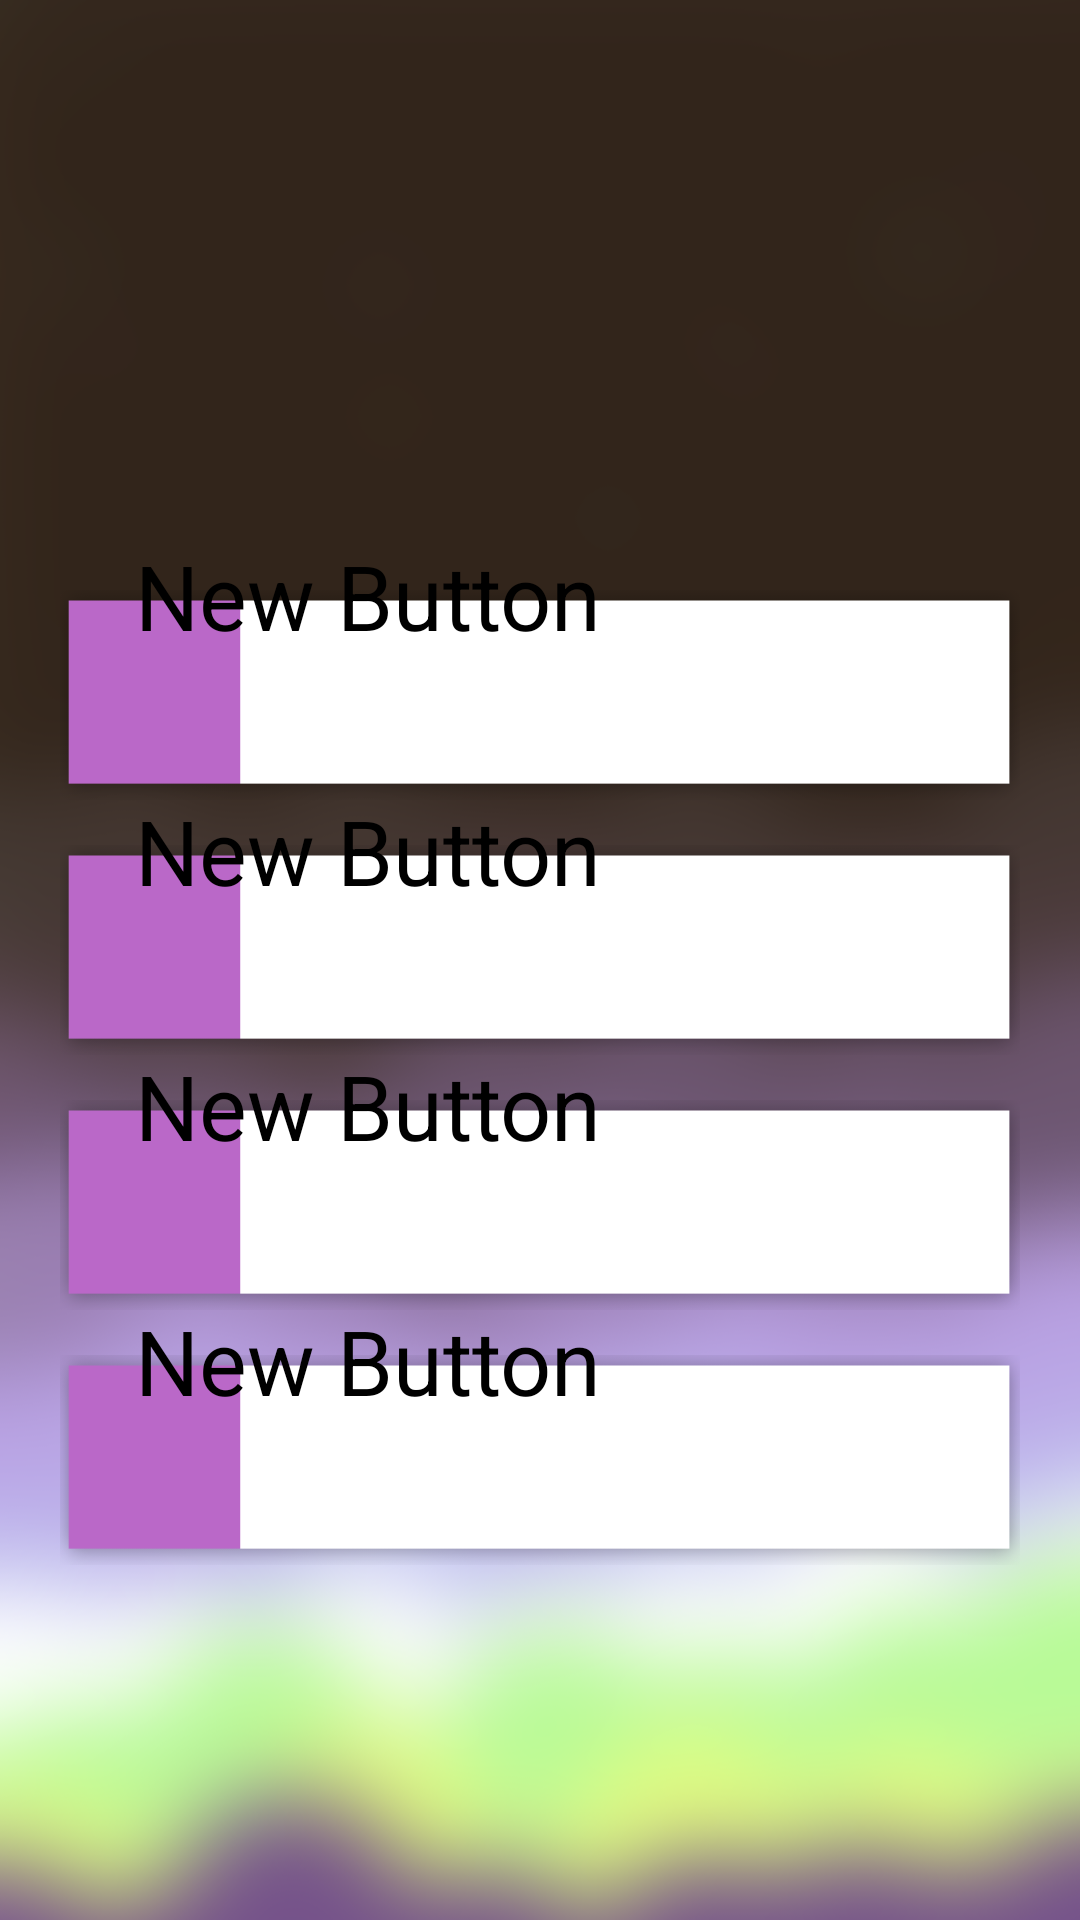

Write the Android layout XML for this screen, with the resource values it uses.
<!-- AndroidManifest.xml: application theme Theme.AppCompat.NoActionBar -->
<!-- res/layout/activity_lock.xml -->
<?xml version="1.0" encoding="utf-8"?>
<LinearLayout xmlns:android="http://schemas.android.com/apk/res/android"
    android:layout_width="match_parent"
    android:layout_height="match_parent"
    android:background="@drawable/lc_bg"
    android:orientation="vertical">

    <LinearLayout
        android:layout_width="match_parent"
        android:layout_height="wrap_content"
        android:orientation="vertical"
        android:padding="20dp">

        <TextView
            android:layout_width="match_parent"
            android:layout_height="wrap_content"
            android:gravity="center"
            android:id="@+id/qu"
            android:textSize="40dp"
            android:textColor="#fff" />

    </LinearLayout>

    <FrameLayout
        android:layout_width="match_parent"
        android:layout_height="match_parent">

        <LinearLayout
            android:layout_width="match_parent"
            android:layout_height="match_parent"
            android:gravity="center"
            android:orientation="vertical"
            android:padding="20dp">

            <Button
                android:id="@+id/button1"
                android:layout_width="match_parent"
                android:layout_height="70dp"
                android:layout_marginBottom="15dp"
                android:background="@drawable/q_a"
                android:text="New Button" />

            <Button
                android:id="@+id/button2"
                android:layout_width="match_parent"
                android:layout_height="70dp"
                android:layout_marginBottom="15dp"
                android:background="@drawable/q_a"
                android:text="New Button" />

            <Button
                android:id="@+id/button3"
                android:layout_width="match_parent"
                android:layout_height="70dp"
                android:layout_marginBottom="15dp"
                android:background="@drawable/q_a"
                android:text="New Button" />

            <Button
                android:id="@+id/button4"
                android:layout_width="match_parent"
                android:layout_height="70dp"
                android:layout_marginBottom="15dp"
                android:background="@drawable/q_a"
                android:text="New Button" />


        </LinearLayout>
        <LinearLayout
            android:layout_width="match_parent"
            android:layout_height="match_parent"
            android:gravity="left"
            android:orientation="vertical"
            android:layout_marginTop="85dp"
            android:layout_marginLeft="25dp"
            >
            <TextView
                android:id="@+id/text1"
                android:layout_width="wrap_content"
                android:layout_height="35dp"
                android:layout_marginBottom="50dp"
                android:text="New Button" android:textSize="30dp"
                android:gravity="left"
                android:paddingLeft="20dp"
                android:textColor="#000"
                />
            <TextView
                android:id="@+id/text2"
                android:layout_width="wrap_content"
                android:layout_height="35dp"
                android:layout_marginBottom="50dp"
                android:text="New Button"
                android:textSize="30dp"
                android:gravity="left"

                android:paddingLeft="20dp" android:textColor="#000"/>
            <TextView
                android:id="@+id/text3"
                android:layout_width="wrap_content"
                android:layout_height="35dp"
                android:layout_marginBottom="50dp"
                android:text="New Button"
                android:textSize="30dp"
                android:gravity="left"
                android:paddingLeft="20dp" android:textColor="#000"/>
            <TextView
                android:id="@+id/text4"
                android:layout_width="wrap_content"
                android:layout_height="35dp"
                android:layout_marginBottom="15dp"
                android:text="New Button"
                android:textSize="30dp"
                android:gravity="left"

                android:paddingLeft="20dp" android:textColor="#000"/>

        </LinearLayout>
    </FrameLayout>
</LinearLayout>
<!-- resources referenced by this layout -->
<resources>
  <!-- drawable lc_bg: jpg bitmap (drawable, 289740 bytes) -->
  <!-- drawable q_a: png bitmap (drawable, 4891 bytes) -->
</resources>
